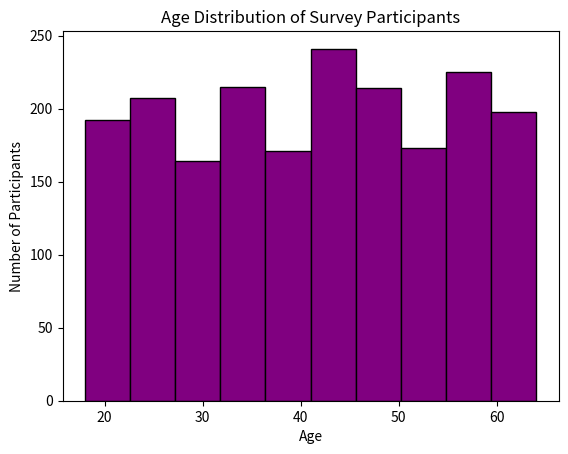

Write Python code to recreate this figure.
import matplotlib.pyplot as plt
import numpy as np
ages = np.random.randint(18, 65, size=2000)

plt.hist(ages, bins=10, color='purple', edgecolor='black')
plt.title("Age Distribution of Survey Participants")
plt.xlabel("Age")
plt.ylabel("Number of Participants")
plt.show()